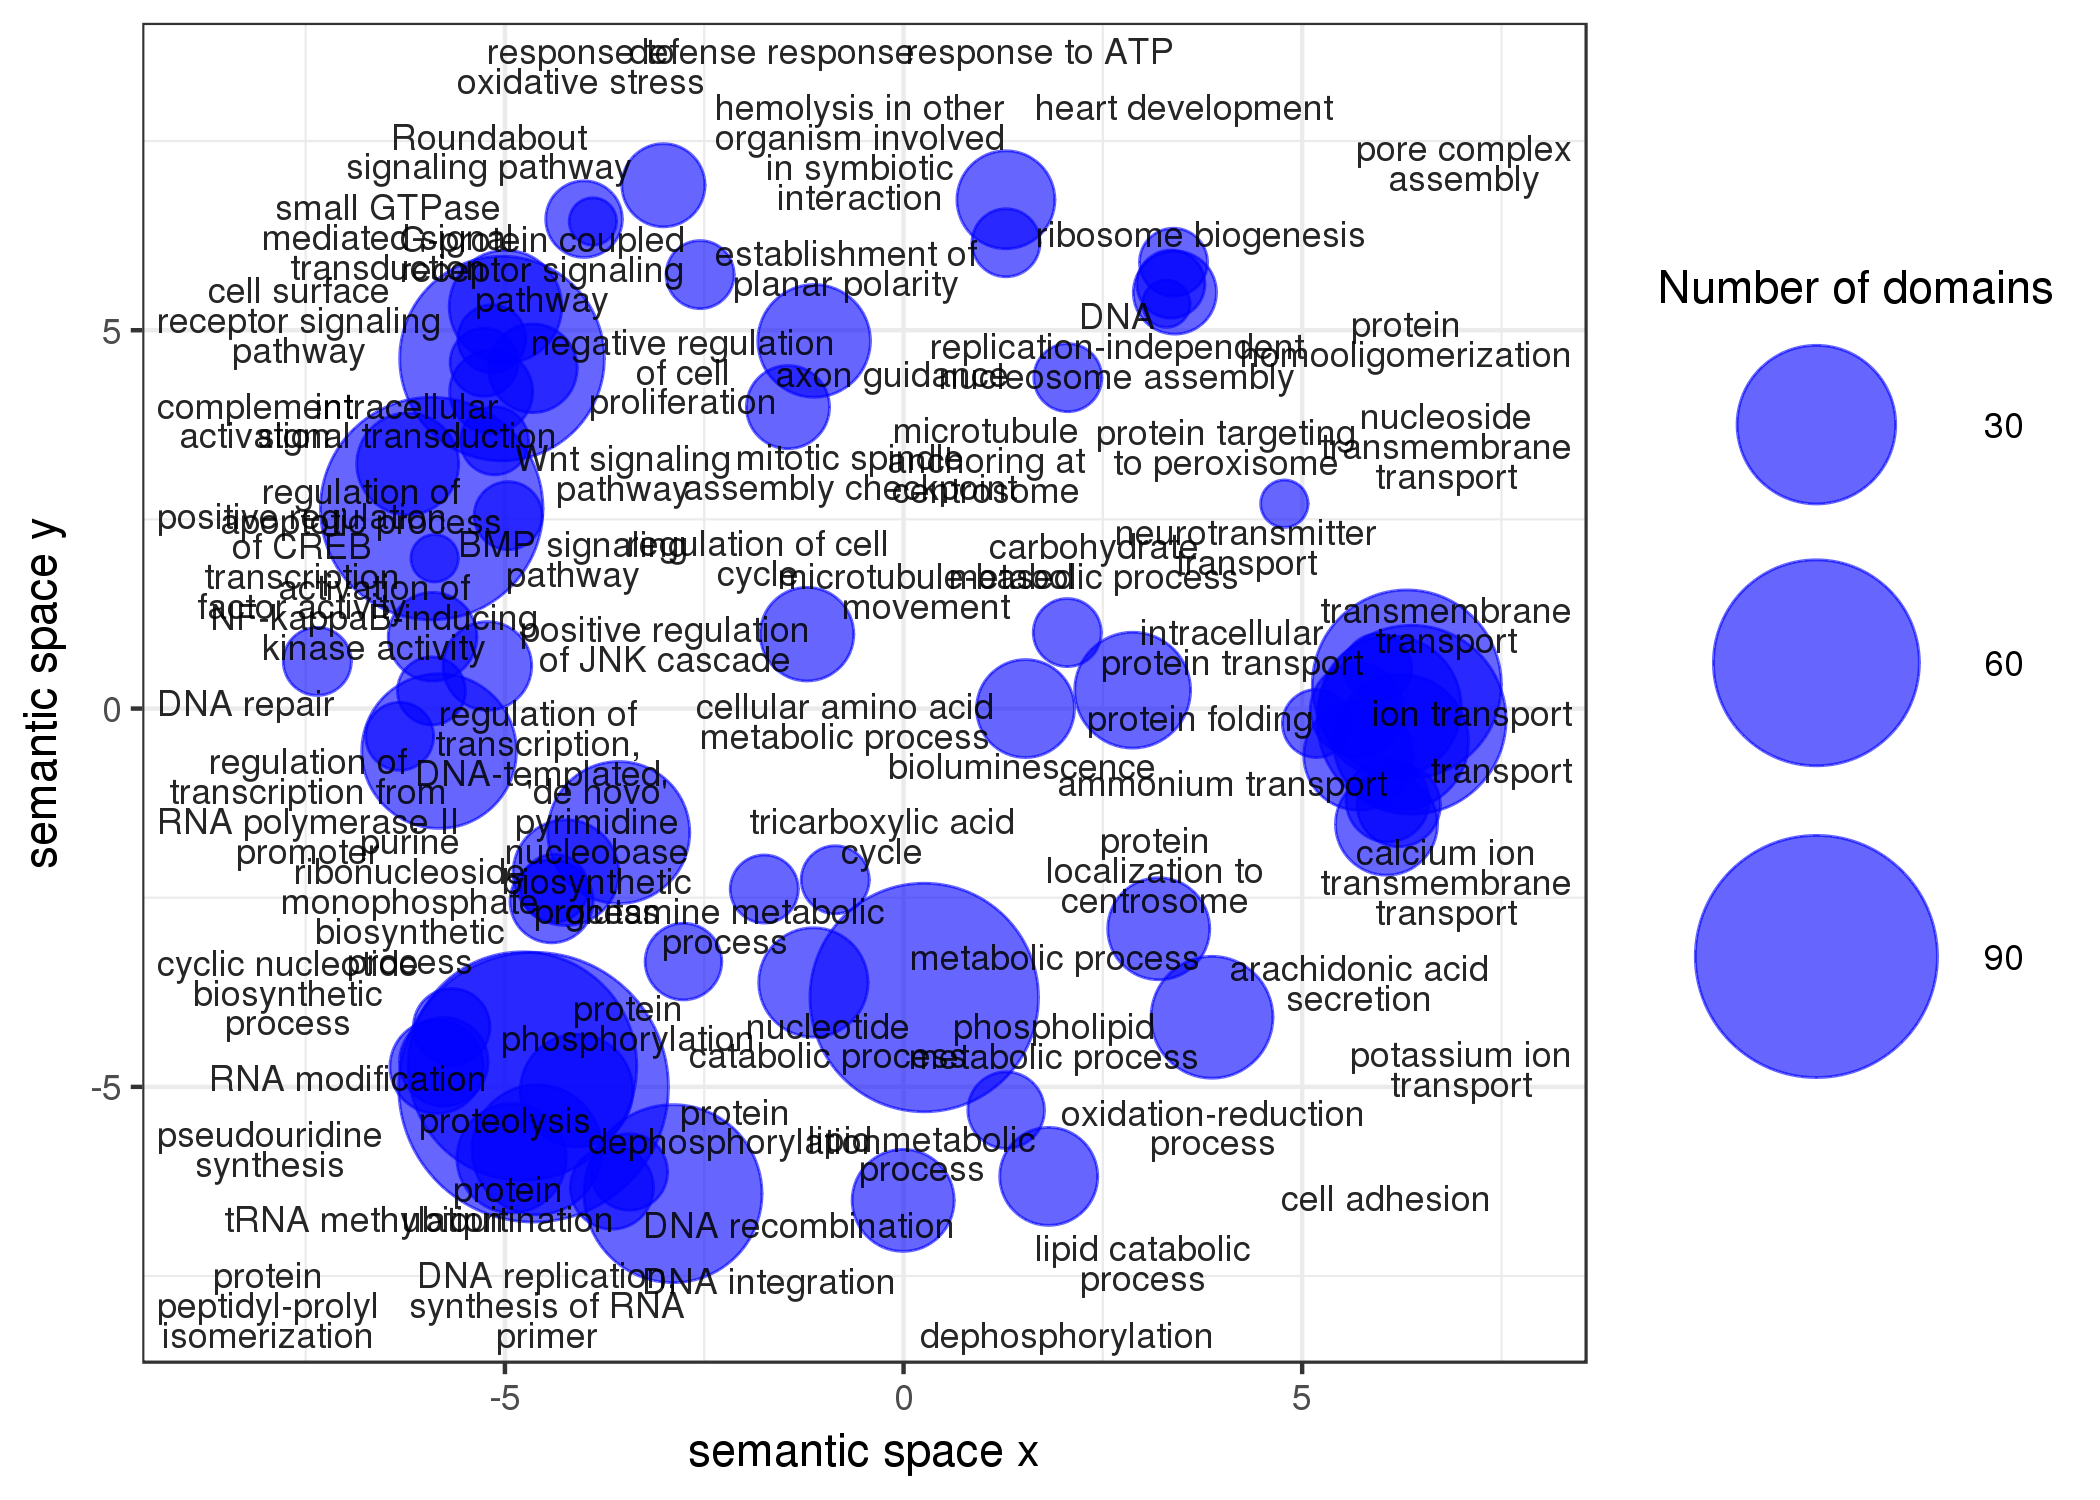

The data file committed next to this chart (first rows):
term_ID, description, frequency, plot_X, plot_Y, plot_size, value, uniqueness, dispensability, representative, eliminated
GO:0006468, protein phosphorylation, 4.137%, -4.780, -4.726, 5.725, 78, 0.755, 0.000, 6468, 0
GO:0007155, cell adhesion, 0.544%, 3.869, -4.080, 4.844, 14, 0.977, 0.000, 7155, 0
GO:0008152, metabolic process, 75.387%, 3.201, -2.910, 6.986, 8, 0.994, 0.000, 8152, 0
GO:0042981, regulation of apoptotic process, 0.313%, -5.919, 2.643, 4.604, 73, 0.770, 0.036, 42981, 0
GO:0006915, apoptotic process, 0.406%, null, null, 4.717, 5, 0.835, 0.963, 42981, 1
GO:0006457, protein folding, 0.903%, 2.874, 0.243, 5.064, 12, 0.939, 0.041, 6457, 0
GO:0008218, bioluminescence, 0.010%, 1.530, -0.000, 3.112, 7, 0.937, 0.048, 8218, 0
GO:0006836, neurotransmitter transport, 0.113%, 6.105, 0.022, 4.163, 22, 0.840, 0.065, 6836, 0
GO:0006629, lipid metabolic process, 3.522%, 1.287, -5.308, 5.655, 3, 0.840, 0.090, 6629, 0
GO:0005975, carbohydrate metabolic process, 5.260%, 2.054, 1.004, 5.829, 2, 0.926, 0.094, 5975, 0
GO:0034454, microtubule anchoring at centrosome, 0.003%, 2.061, 4.373, 2.624, 2, 0.817, 0.116, 34454, 0
GO:0052331, hemolysis in other organism involved in …, 0.002%, -2.552, 5.735, 2.498, 2, 0.885, 0.154, 52331, 0
GO:0015074, DNA integration, 0.682%, -2.892, -6.411, 4.942, 41, 0.826, 0.172, 15074, 0
GO:0006207, 'de novo' pyrimidine nucleobase biosynth…, 0.192%, -4.235, -2.169, 4.392, 9, 0.770, 0.173, 6207, 0
GO:0008285, negative regulation of cell proliferatio…, 0.128%, -4.650, 4.497, 4.214, 5, 0.801, 0.218, 8285, 0
GO:0007186, G-protein coupled receptor signaling pat…, 0.882%, -5.037, 4.626, 5.054, 59, 0.703, 0.258, 7186, 0
GO:0006956, complement activation, 0.015%, -6.220, 3.233, 3.273, 8, 0.745, 0.272, 6956, 0
GO:0006955, immune response, 0.337%, null, null, 4.635, 4, 0.835, 0.700, 6956, 1
GO:0006541, glutamine metabolic process, 0.472%, -1.747, -2.385, 4.782, 2, 0.795, 0.276, 6541, 0
GO:0006357, regulation of transcription from RNA pol…, 1.273%, -6.321, -0.367, 5.213, 2, 0.711, 0.298, 6357, 0
GO:0055114, oxidation-reduction process, 15.060%, 0.259, -3.819, 6.286, 78, 0.842, 0.300, 55114, 0
GO:0007411, axon guidance, 0.066%, -1.122, 4.859, 3.930, 11, 0.653, 0.306, 7411, 0
GO:0060271, cilium assembly, 0.104%, null, null, 4.124, 2, 0.786, 0.715, 7411, 1
GO:0055085, transmembrane transport, 8.916%, 6.313, 0.319, 6.058, 48, 0.868, 0.311, 55085, 0
GO:0051260, protein homooligomerization, 0.106%, 3.404, 5.498, 4.132, 4, 0.872, 0.344, 51260, 0
GO:0035385, Roundabout signaling pathway, 0.006%, -4.993, 5.312, 2.920, 11, 0.768, 0.353, 35385, 0
GO:0050482, arachidonic acid secretion, 0.026%, 5.706, -0.620, 3.528, 10, 0.816, 0.359, 50482, 0
GO:0006979, response to oxidative stress, 0.575%, -4.008, 6.468, 4.868, 3, 0.822, 0.373, 6979, 0
GO:1901642, nucleoside transmembrane transport, 0.047%, 5.948, 0.538, 3.781, 2, 0.827, 0.374, 1901642, 0
GO:0033198, response to ATP, 0.009%, -3.012, 6.916, 3.067, 4, 0.862, 0.406, 33198, 0
GO:0006813, potassium ion transport, 0.476%, 6.058, -1.528, 4.786, 8, 0.860, 0.408, 6813, 0
GO:0006812, cation transport, 3.242%, null, null, 5.619, 2, 0.848, 0.770, 6813, 1
GO:0098655, cation transmembrane transport, 2.290%, null, null, 5.468, 4, 0.842, 0.727, 6813, 1
GO:0006099, tricarboxylic acid cycle, 0.469%, -0.857, -2.263, 4.780, 2, 0.808, 0.413, 6099, 0
GO:0032793, positive regulation of CREB transcriptio…, 0.004%, -7.354, 0.623, 2.681, 2, 0.792, 0.418, 32793, 0
GO:0030488, tRNA methylation, 0.200%, -5.856, -4.734, 4.408, 6, 0.798, 0.446, 30488, 0
GO:0006400, tRNA modification, 0.914%, null, null, 5.069, 3, 0.775, 0.779, 30488, 1
GO:0006508, proteolysis, 5.223%, -4.641, -5.004, 5.826, 117, 0.870, 0.448, 6508, 0
GO:0006644, phospholipid metabolic process, 1.209%, -1.131, -3.620, 5.191, 10, 0.746, 0.465, 6644, 0
GO:0008610, lipid biosynthetic process, 2.123%, null, null, 5.435, 2, 0.795, 0.781, 6644, 1
GO:0016311, dephosphorylation, 1.250%, -0.005, -6.500, 5.205, 8, 0.867, 0.467, 16311, 0
GO:0006269, DNA replication, synthesis of RNA primer, 0.152%, -3.658, -6.332, 4.291, 4, 0.819, 0.474, 6269, 0
GO:0009166, nucleotide catabolic process, 0.139%, -2.761, -3.344, 4.251, 3, 0.748, 0.476, 9166, 0
GO:0009190, cyclic nucleotide biosynthetic process, 0.182%, -4.415, -2.547, 4.369, 4, 0.735, 0.488, 9190, 0
GO:0007264, small GTPase mediated signal transductio…, 0.485%, -5.164, 4.887, 4.794, 2, 0.711, 0.504, 7264, 0
GO:0001736, establishment of planar polarity, 0.019%, 1.285, 6.156, 3.379, 2, 0.868, 0.517, 1736, 0
GO:0060026, convergent extension, 0.011%, null, null, 3.167, 2, 0.871, 0.733, 1736, 1
GO:0006336, DNA replication-independent nucleosome a…, 0.012%, 3.296, 5.350, 3.184, 1, 0.878, 0.521, 6336, 0
GO:0006811, ion transport, 5.344%, 6.373, -0.148, 5.836, 48, 0.874, 0.535, 6811, 0
GO:0006886, intracellular protein transport, 1.199%, 5.689, -0.017, 5.187, 6, 0.859, 0.535, 6886, 0
GO:0006520, cellular amino acid metabolic process, 5.591%, -3.573, -1.639, 5.856, 22, 0.748, 0.537, 6520, 0
GO:0042254, ribosome biogenesis, 1.422%, 3.353, 5.609, 5.261, 2, 0.901, 0.540, 42254, 0
GO:0007094, mitotic spindle assembly checkpoint, 0.038%, -1.450, 3.984, 3.688, 4, 0.710, 0.540, 7094, 0
GO:0000077, DNA damage checkpoint, 0.074%, null, null, 3.976, 2, 0.697, 0.867, 7094, 1
GO:0007346, regulation of mitotic cell cycle, 0.269%, null, null, 4.537, 2, 0.756, 0.751, 7094, 1
GO:0000413, protein peptidyl-prolyl isomerization, 0.393%, -4.917, -5.943, 4.703, 10, 0.827, 0.542, 413, 0
GO:0046931, pore complex assembly, 0.006%, 3.386, 5.898, 2.919, 2, 0.888, 0.558, 46931, 0
GO:0015696, ammonium transport, 0.148%, 6.072, -1.215, 4.279, 4, 0.865, 0.559, 15696, 0
GO:0016567, protein ubiquitination, 0.523%, -4.599, -5.831, 4.827, 17, 0.823, 0.560, 16567, 0
GO:0006470, protein dephosphorylation, 0.585%, -4.101, -5.049, 4.875, 11, 0.792, 0.568, 6470, 0
... 27 more rows
